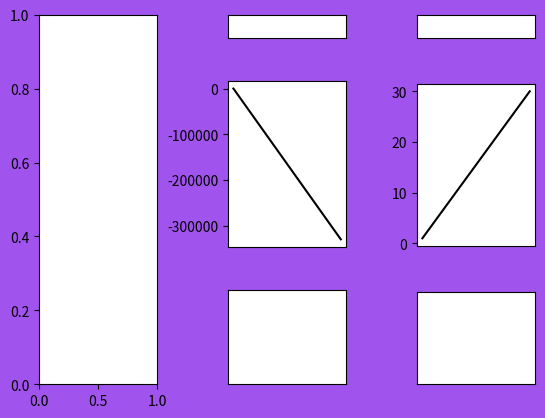

Here is the Python script that generated this plot:
import matplotlib.pyplot as plt
import seaborn as sns
import numpy as np
from matplotlib.patches import ConnectionPatch

# fig = plt.figure(figsize=(8, 4), facecolor=(0.5, 0.5, 0.5))#, layout="constrained")
# ax = fig.add_subplot(221)
#
# ax.plot([5, 10000000], [800000, 900])
# ax2 = fig.add_subplot(2,2,4)
# ax2.plot([5, 10], [800000, 900])
#
# bbox = ax.get_position()
# print(bbox)
# new_bbox = (bbox.x0, bbox.y0-0.5, bbox.width, bbox.height)
# ax3 = fig.add_subplot(2,2,2)
# ax3.set_position(new_bbox)
# ax3.plot([5, 10], [8, 10])


fig = plt.figure(facecolor=(160/255, 83/255, 237/255))#, layout="constrained")
#fig.set_constrained_layout_pads(hspace=0.2)
gs0 = fig.add_gridspec(1, 3, wspace=0.6)

ax1 = fig.add_subplot(gs0[0])

# subgrid with custom height ratios
gssub = gs0[1].subgridspec(3, 1, height_ratios=[1, 7, 4],hspace=0.45)
sub_axes = [fig.add_subplot(gssub[i, 0]) for i in range(3)]
sub_axes[0].tick_params(bottom=False, labelbottom=False, left=False, labelleft=False)
sub_axes[1].plot([1, 3], [3,-330000], 'k')
sub_axes[1].tick_params(bottom=False, labelbottom=False)
sub_axes[2].tick_params(bottom=False, labelbottom=False, left=False, labelleft=False)

gssub = gs0[2].subgridspec(3, 1, height_ratios=[1, 7, 4],hspace=0.5)
sub_axes = [fig.add_subplot(gssub[i, 0]) for i in range(3)]
sub_axes[0].tick_params(bottom=False, labelbottom=False, left=False, labelleft=False)
sub_axes[1].plot([1, 3], [1,30], 'k')
sub_axes[1].tick_params(bottom=False, labelbottom=False)
sub_axes[2].tick_params(bottom=False, labelbottom=False, left=False, labelleft=False)

# ax1 = fig.add_subplot(gssub[1, 0])
# ax1.plot([1, 3], [-0.400, -0.0000000000465], 'k')
# ax1.tick_params(bottom=False, labelbottom=False)

#plt.tight_layout()
plt.show()
